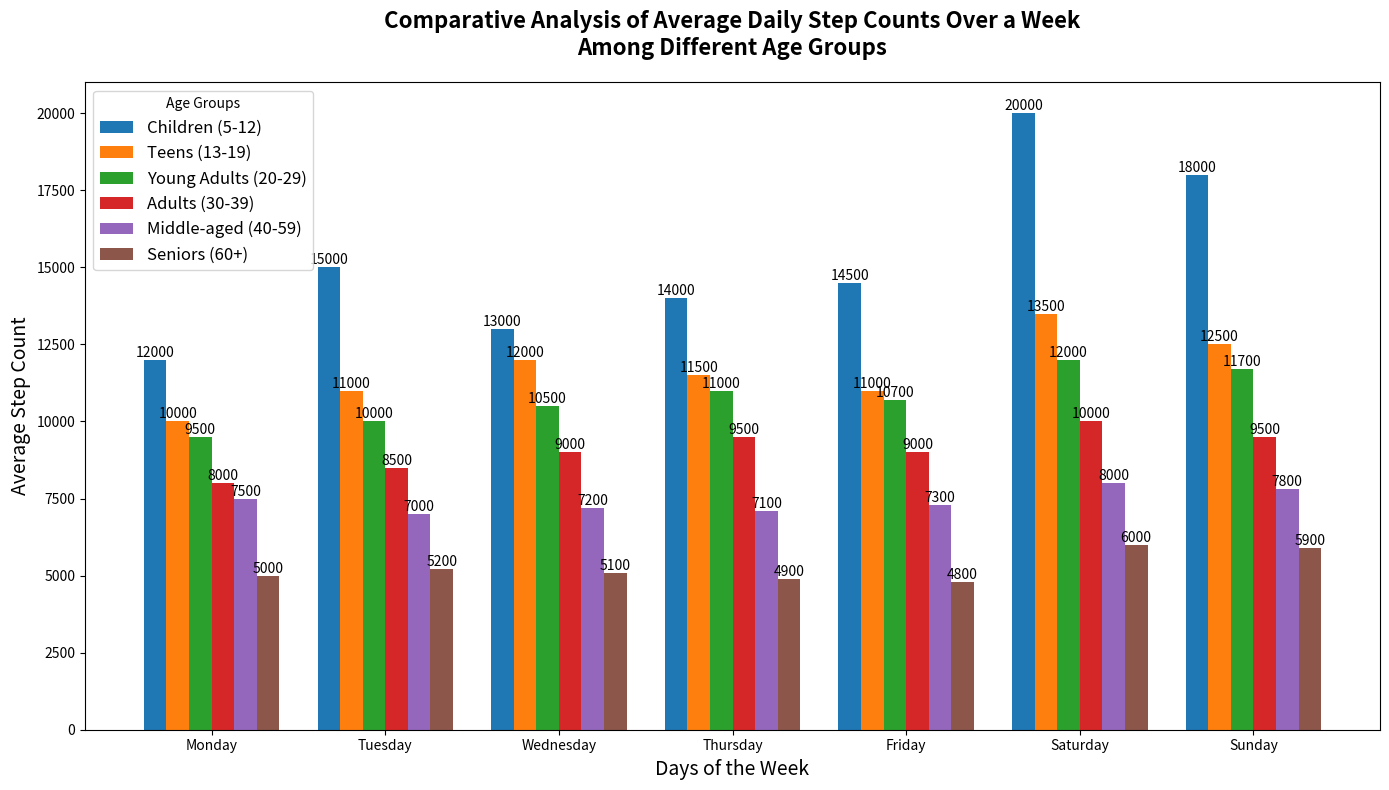

The script that saved this image:
import matplotlib.pyplot as plt
import numpy as np

# Age groups (Including additional 'Young Adults (20-29)' for more granularity)
age_groups = [
    'Children (5-12)', 
    'Teens (13-19)', 
    'Young Adults (20-29)', 
    'Adults (30-39)', 
    'Middle-aged (40-59)', 
    'Seniors (60+)'
]

# Days of the week
days = ['Monday', 'Tuesday', 'Wednesday', 'Thursday', 'Friday', 'Saturday', 'Sunday']

# Average daily step counts for each age group over a week
step_counts = np.array([
    [12000, 15000, 13000, 14000, 14500, 20000, 18000],  # Children
    [10000, 11000, 12000, 11500, 11000, 13500, 12500],  # Teens
    [9500, 10000, 10500, 11000, 10700, 12000, 11700],   # Young Adults
    [8000, 8500, 9000, 9500, 9000, 10000, 9500],        # Adults
    [7500, 7000, 7200, 7100, 7300, 8000, 7800],         # Middle-aged
    [5000, 5200, 5100, 4900, 4800, 6000, 5900]          # Seniors
])

# Setting up the figure and axis
fig, ax = plt.subplots(figsize=(14, 8))
bar_width = 0.13
index = np.arange(len(days))

# Create the bars for each age group
bars = []
for i, group in enumerate(age_groups):
    bars.append(
        ax.bar(index + i * bar_width, step_counts[i], bar_width, label=group)
    )

# Add title, labels, and legend
plt.title("Comparative Analysis of Average Daily Step Counts Over a Week\nAmong Different Age Groups", 
          fontsize=16, fontweight='bold', pad=20)
plt.xlabel("Days of the Week", fontsize=14)
plt.ylabel("Average Step Count", fontsize=14)
plt.xticks(index + bar_width * 2.5, days)  # Adjusting position for added group
plt.legend(title="Age Groups", fontsize=12)

# Annotate each bar with its value
for bar_group in bars:
    for bar in bar_group:
        height = bar.get_height()
        ax.text(bar.get_x() + bar.get_width() / 2, height, f'{int(height)}', 
                ha='center', va='bottom', fontsize=10)

# Tight layout for preventing overlap
plt.tight_layout()

# Display the plot
plt.show()
